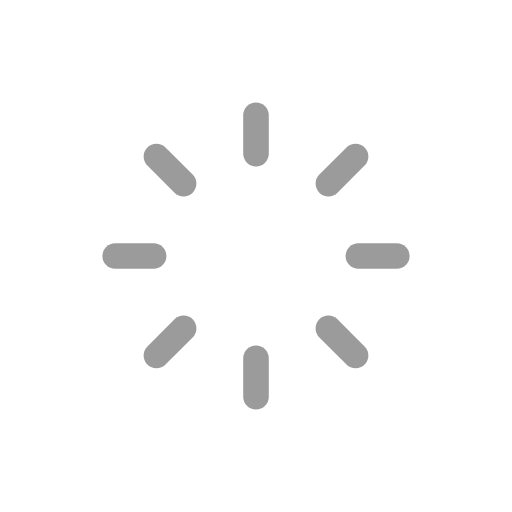
t = 0.00 s
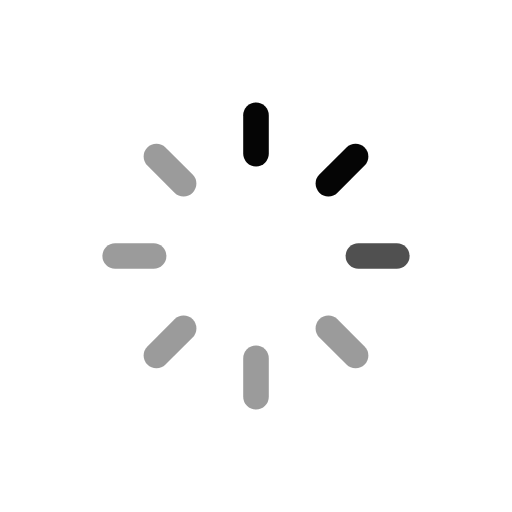
t = 0.75 s
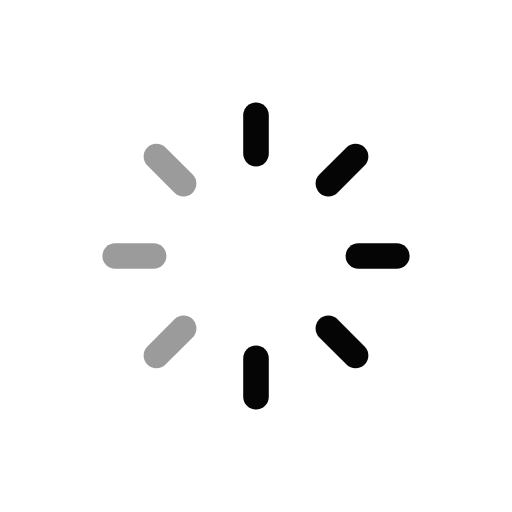
t = 1.50 s
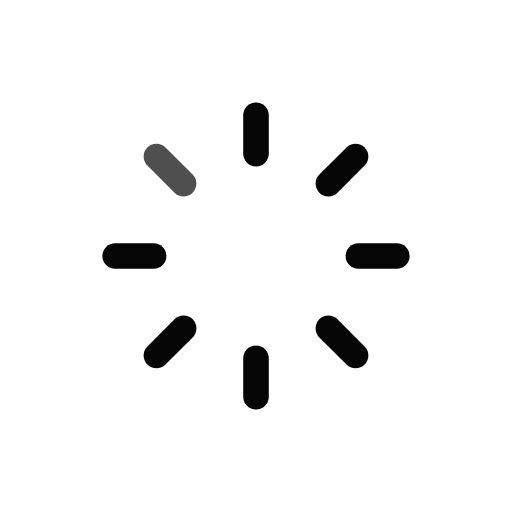
t = 2.25 s
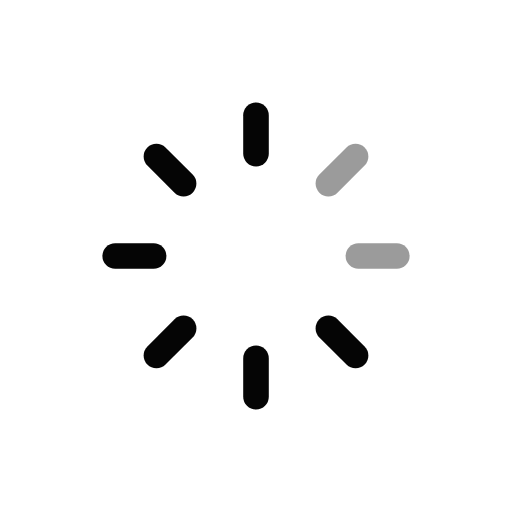
t = 3.00 s
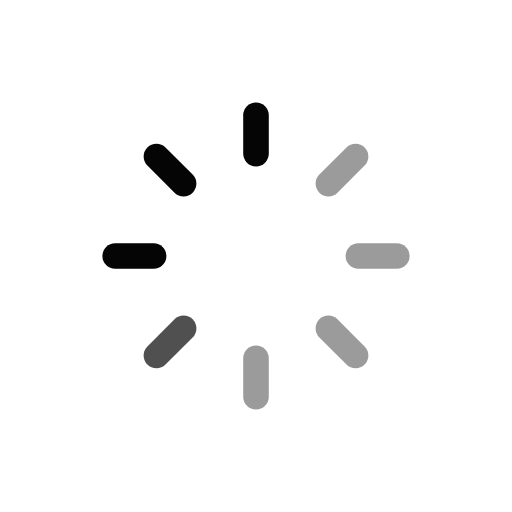
t = 3.75 s

The animated SVG that drew these frames (rendered in a browser with its animation timeline set to each time). Animation: 8 SMIL elements (animate=8); one cycle of 4.50 s, repeats indefinitely.

<svg width="40" height="40" viewBox="0 0 40 40" fill="none" xmlns="http://www.w3.org/2000/svg">
<g id="Icons/loading">
<rect id="0 deg" opacity="0.4" x="19" y="8" width="2" height="5" rx="1" fill="#050505">
                                    <animate attributeName="opacity" values="0.4;1;1;1;1;1;1;1;1;1;1;1;1;1;1;1" begin="0s" dur="4.5s" repeatCount="indefinite" fill="freeze" calcMode="linear" keyTimes="0;0.067;0.133;0.2;0.267;0.333;0.4;0.467;0.533;0.6;0.667;0.733;0.8;0.867;0.933;1"/></rect>
<rect id="45 deg" opacity="0.4" x="10.8076" y="12.2218" width="2" height="5" rx="1" transform="rotate(-45 10.8076 12.2218)" fill="#050505">
                                    <animate attributeName="opacity" values="0.4;0.4;0.4;0.4;0.4;0.4;0.4;0.4;1;1;1;1;1;1;1;0.4" begin="0s" dur="4.5s" repeatCount="indefinite" fill="freeze" calcMode="linear" keyTimes="0;0.067;0.133;0.2;0.267;0.333;0.4;0.467;0.533;0.6;0.667;0.733;0.8;0.867;0.933;1"/></rect>
<rect id="90 deg" opacity="0.4" x="8" y="21" width="2" height="5" rx="1" transform="rotate(-90 8 21)" fill="#050505">
                                    <animate attributeName="opacity" values="0.4;0.4;0.4;0.4;0.4;0.4;0.4;1;1;1;1;1;1;1;0.4;0.4" begin="0s" dur="4.5s" repeatCount="indefinite" fill="freeze" calcMode="linear" keyTimes="0;0.067;0.133;0.2;0.267;0.333;0.4;0.467;0.533;0.6;0.667;0.733;0.8;0.867;0.933;1"/></rect>
<rect id="135 deg" opacity="0.4" x="12.2218" y="29.1924" width="2" height="5" rx="1" transform="rotate(-135 12.2218 29.1924)" fill="#050505">
                                    <animate attributeName="opacity" values="0.4;0.4;0.4;0.4;0.4;0.4;1;1;1;1;1;1;1;0.4;0.4;0.4" begin="0s" dur="4.5s" repeatCount="indefinite" fill="freeze" calcMode="linear" keyTimes="0;0.067;0.133;0.2;0.267;0.333;0.4;0.467;0.533;0.6;0.667;0.733;0.8;0.867;0.933;1"/></rect>
<rect id="180 deg" opacity="0.4" x="21" y="32" width="2" height="5" rx="1" transform="rotate(-180 21 32)" fill="#050505">
                                    <animate attributeName="opacity" values="0.4;0.4;0.4;0.4;0.4;1;1;1;1;1;1;1;0.4;0.4;0.4;0.4" begin="0s" dur="4.5s" repeatCount="indefinite" fill="freeze" calcMode="linear" keyTimes="0;0.067;0.133;0.2;0.267;0.333;0.4;0.467;0.533;0.6;0.667;0.733;0.8;0.867;0.933;1"/></rect>
<rect id="225 deg" opacity="0.4" x="29.1924" y="27.7782" width="2" height="5" rx="1" transform="rotate(135 29.1924 27.7782)" fill="#050505">
                                    <animate attributeName="opacity" values="0.4;0.4;0.4;0.4;1;1;1;1;1;1;1;0.4;0.4;0.4;0.4;0.4" begin="0s" dur="4.5s" repeatCount="indefinite" fill="freeze" calcMode="linear" keyTimes="0;0.067;0.133;0.2;0.267;0.333;0.4;0.467;0.533;0.6;0.667;0.733;0.8;0.867;0.933;1"/></rect>
<rect id="270 deg" opacity="0.4" x="32" y="19" width="2" height="5" rx="1" transform="rotate(90 32 19)" fill="#050505">
                                    <animate attributeName="opacity" values="0.4;0.4;0.4;1;1;1;1;1;1;1;0.4;0.4;0.4;0.4;0.4;0.4" begin="0s" dur="4.5s" repeatCount="indefinite" fill="freeze" calcMode="linear" keyTimes="0;0.067;0.133;0.2;0.267;0.333;0.4;0.467;0.533;0.6;0.667;0.733;0.8;0.867;0.933;1"/></rect>
<rect id="315 deg" opacity="0.4" x="27.7782" y="10.8076" width="2" height="5" rx="1" transform="rotate(45 27.7782 10.8076)" fill="#050505">
                                    <animate attributeName="opacity" values="0.4;0.4;1;1;1;1;1;1;1;0.4;0.4;0.4;0.4;0.4;0.4;0.4" begin="0s" dur="4.5s" repeatCount="indefinite" fill="freeze" calcMode="linear" keyTimes="0;0.067;0.133;0.2;0.267;0.333;0.4;0.467;0.533;0.6;0.667;0.733;0.8;0.867;0.933;1"/></rect>
</g>
</svg>
